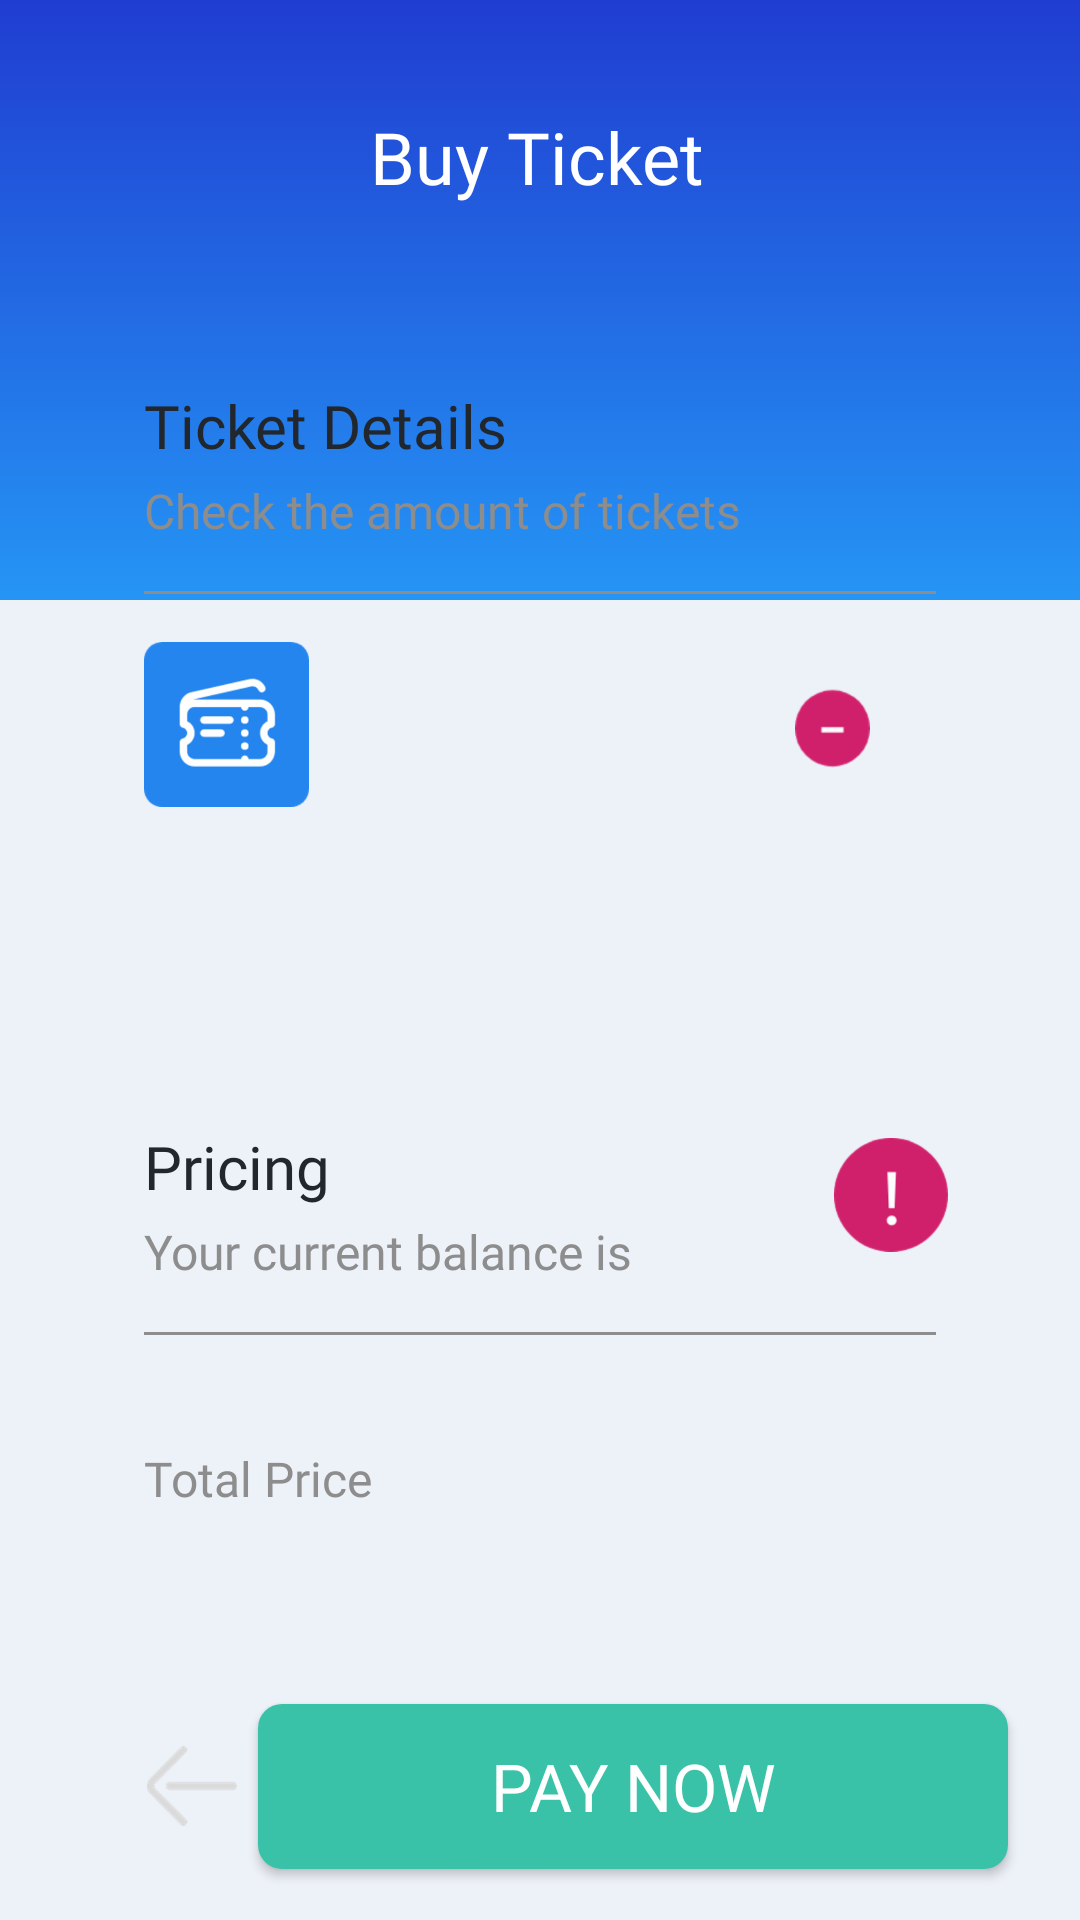

Android layout source for this screen:
<!-- AndroidManifest.xml: application theme AppTheme -->
<!-- res/layout/activity_ticket_checkout.xml -->
<?xml version="1.0" encoding="utf-8"?>
<android.support.constraint.ConstraintLayout xmlns:android="http://schemas.android.com/apk/res/android"
    xmlns:app="http://schemas.android.com/apk/res-auto"
    xmlns:tools="http://schemas.android.com/tools"
    android:layout_width="match_parent"
    android:layout_height="match_parent"
    tools:context=".TicketCheckoutAct"
    android:background="@color/bgPrimary">

    <View
        android:id="@+id/view2"
        android:layout_width="match_parent"
        android:layout_height="200dp"
        android:background="@drawable/bg_gradient_primary_blue"
        app:layout_constraintEnd_toEndOf="parent"
        app:layout_constraintStart_toStartOf="parent"
        app:layout_constraintTop_toTopOf="parent" />

    <TextView
        android:id="@+id/textView2"
        android:layout_width="wrap_content"
        android:layout_height="wrap_content"
        android:layout_marginStart="8dp"
        android:layout_marginTop="24dp"
        android:layout_marginEnd="8dp"
        android:layout_marginBottom="8dp"
        android:fontFamily="@font/mregular"
        android:text="Buy Ticket"
        android:textColor="#FFF"
        android:textSize="24sp"
        app:layout_constraintBottom_toBottomOf="@+id/view2"
        app:layout_constraintEnd_toEndOf="parent"
        app:layout_constraintHorizontal_bias="0.497"
        app:layout_constraintStart_toStartOf="parent"
        app:layout_constraintTop_toTopOf="parent"
        app:layout_constraintVertical_bias="0.089" />

    <LinearLayout
        android:id="@+id/linearLayout2"
        android:layout_width="match_parent"
        android:layout_height="wrap_content"
        android:layout_marginStart="24dp"
        android:layout_marginTop="30dp"
        android:layout_marginEnd="24dp"
        android:background="@drawable/bg_layout_white"
        android:orientation="vertical"
        android:paddingLeft="24dp"
        android:paddingTop="30dp"
        android:paddingRight="24dp"
        android:paddingBottom="30dp"
        app:layout_constraintEnd_toEndOf="parent"
        app:layout_constraintHorizontal_bias="0.0"
        app:layout_constraintStart_toStartOf="parent"
        app:layout_constraintTop_toBottomOf="@+id/textView2">

        <TextView

            android:layout_width="wrap_content"
            android:layout_height="wrap_content"
            android:fontFamily="@font/mregular"
            android:text="Ticket Details"
            android:textColor="@color/blackPrimary"
            android:textSize="20sp" />

        <TextView
            android:layout_width="wrap_content"
            android:layout_height="wrap_content"
            android:layout_marginTop="4dp"
            android:fontFamily="@font/mlight"
            android:text="Check the amount of tickets"
            android:textColor="@color/grayPrimary"
            android:textSize="16sp" />

        <View
            android:layout_width="match_parent"
            android:layout_height="1dp"
            android:layout_marginTop="16dp"
            android:layout_marginBottom="16dp"
            android:background="@color/grayPrimary" />

        <LinearLayout
            android:layout_width="match_parent"
            android:layout_height="wrap_content"
            android:layout_marginBottom="16dp"
            android:orientation="horizontal">

            <ImageView
                android:layout_width="55dp"
                android:layout_height="55dp"
                android:src="@drawable/ic_ticket_buy" />

            <LinearLayout
                android:layout_width="120dp"
                android:layout_height="wrap_content"
                android:layout_marginLeft="12dp"
                android:layout_marginTop="6dp"
                android:orientation="vertical">

                <TextView
                    android:id="@+id/nama_wisata"
                    android:layout_width="wrap_content"
                    android:layout_height="wrap_content"
                    android:fontFamily="@font/mregular"
                    android:textColor="@color/blackPrimary"
                    android:textSize="16sp" />

                <TextView
                    android:id="@+id/lokasi"
                    android:layout_width="wrap_content"
                    android:layout_height="wrap_content"
                    android:fontFamily="@font/mlight"
                    android:textColor="@color/grayPrimary"
                    android:textSize="12sp" />

            </LinearLayout>

            <LinearLayout
                android:layout_width="match_parent"
                android:layout_height="wrap_content"
                android:layout_marginLeft="30dp"
                android:layout_marginTop="10dp"
                android:orientation="horizontal">

                <Button
                    android:id="@+id/btnmines"
                    android:layout_width="25dp"
                    android:layout_height="35dp"
                    android:background="@drawable/btnmines" />

                <TextView
                    android:id="@+id/textjumlahtiket"
                    android:layout_width="wrap_content"
                    android:layout_height="wrap_content"
                    android:layout_marginLeft="12dp"
                    android:layout_marginRight="12dp"
                    android:fontFamily="@font/mregular"
                    android:text="1"
                    android:textColor="@color/blackPrimary"
                    android:textSize="18sp" />

                <Button
                    android:layout_marginTop="2dp"
                    android:id="@+id/btnplus"
                    android:layout_width="25dp"
                    android:layout_height="28dp"
                    android:background="@drawable/btnpls" />

            </LinearLayout>


        </LinearLayout>


        <TextView
            android:id="@+id/ketentuan"
            android:layout_width="wrap_content"
            android:layout_height="wrap_content"
            android:layout_marginTop="4dp"
            android:fontFamily="@font/mlight"
            android:lineSpacingExtra="8dp"
            android:textColor="@color/grayPrimary"
            android:textSize="18sp" />

    </LinearLayout>


    <LinearLayout

        android:id="@+id/linearLayout3"
        android:layout_width="match_parent"
        android:layout_height="wrap_content"
        android:layout_marginStart="24dp"
        android:layout_marginTop="16dp"
        android:layout_marginEnd="24dp"
        android:background="@drawable/bg_layout_white"
        android:orientation="vertical"
        android:paddingLeft="24dp"
        android:paddingTop="16dp"
        android:paddingRight="24dp"
        android:paddingBottom="16dp"
        app:layout_constraintEnd_toEndOf="parent"
        app:layout_constraintHorizontal_bias="0.0"
        app:layout_constraintStart_toStartOf="parent"
        app:layout_constraintTop_toBottomOf="@+id/linearLayout2">

        <TextView

            android:layout_width="wrap_content"
            android:layout_height="wrap_content"
            android:fontFamily="@font/mregular"
            android:text="Pricing"
            android:textColor="@color/blackPrimary"
            android:textSize="20sp" />

        <LinearLayout
            android:layout_width="match_parent"
            android:layout_height="wrap_content"
            android:orientation="horizontal">


            <TextView
                android:layout_width="wrap_content"
                android:layout_height="wrap_content"
                android:layout_marginTop="4dp"
                android:fontFamily="@font/mlight"
                android:text="Your current balance is "
                android:textColor="@color/grayPrimary"
                android:textSize="16sp" />

            <TextView
                android:id="@+id/textmybalance"
                android:layout_width="wrap_content"
                android:layout_height="wrap_content"
                android:layout_marginLeft="4dp"
                android:layout_marginTop="4dp"
                android:fontFamily="@font/mmedium"
                android:textColor="@color/bluePrimary"
                android:textSize="16sp" />
        </LinearLayout>

        <View
            android:layout_width="match_parent"
            android:layout_height="1dp"
            android:layout_marginTop="16dp"
            android:layout_marginBottom="16dp"
            android:background="@color/grayPrimary" />

        <LinearLayout
            android:layout_width="match_parent"
            android:layout_height="wrap_content"
            android:orientation="horizontal">


            <TextView

                android:layout_width="wrap_content"
                android:layout_height="wrap_content"
                android:layout_marginTop="4dp"
                android:fontFamily="@font/mlight"
                android:text="Total Price "
                android:textColor="@color/grayPrimary"
                android:textSize="16sp" />

            <TextView
                android:id="@+id/texttotalharga"
                android:layout_width="wrap_content"
                android:layout_height="wrap_content"
                android:layout_marginLeft="50dp"
                android:layout_marginTop="8dp"
                android:fontFamily="@font/mmedium"
                android:textAlignment="center"
                android:textColor="@color/greenPrimary"
                android:textSize="32sp" />
        </LinearLayout>

    </LinearLayout>

    <Button
        android:id="@+id/button_buy_ticket"
        android:layout_width="250dp"
        android:layout_height="55dp"
        android:layout_marginStart="8dp"
        android:layout_marginTop="40dp"
        android:layout_marginEnd="24dp"
        android:background="@drawable/bg_btn_green_primary"
        android:fontFamily="@font/mmedium"
        android:text="Pay Now"
        android:textColor="#FFF"
        android:textSize="22sp"
        app:layout_constraintEnd_toEndOf="parent"
        app:layout_constraintHorizontal_bias="1.0"
        app:layout_constraintStart_toEndOf="@+id/btn_back"
        app:layout_constraintTop_toBottomOf="@+id/linearLayout3" />

    <LinearLayout
        android:id="@+id/btn_back"
        android:layout_width="80dp"
        android:layout_height="55dp"
        android:layout_marginStart="24dp"
        android:layout_marginTop="40dp"
        android:background="@drawable/bg_layout_white"
        android:gravity="center"
        android:orientation="vertical"
        app:layout_constraintStart_toStartOf="parent"
        app:layout_constraintTop_toBottomOf="@+id/linearLayout3">

        <ImageView
            android:layout_width="30dp"
            android:layout_height="28dp"
            android:src="@drawable/ic_back" />

    </LinearLayout>

    <ImageView
        android:id="@+id/notice_uang"
        android:layout_width="38dp"
        android:layout_height="38dp"
        android:layout_marginTop="20dp"
        android:layout_marginEnd="44dp"
        android:src="@drawable/icon_tidak_cukup_uang"
        app:layout_constraintEnd_toEndOf="parent"
        app:layout_constraintTop_toTopOf="@+id/linearLayout3" />
</android.support.constraint.ConstraintLayout>
<!-- resources referenced by this layout -->
<resources>
  <color name="bgPrimary">#EDF1F8</color>
  <color name="blackPrimary">#21272C</color>
  <color name="bluePrimary">#203DD1</color>
  <color name="grayPrimary">#8D8D8D</color>
  <color name="greenPrimary">#3AC2A9</color>
  <!-- drawable bg_btn_green_primary (drawable) -->
  <?xml version="1.0" encoding="utf-8"?>
  <shape xmlns:android="http://schemas.android.com/apk/res/android">
  
      <solid
          android:color="@color/greenPrimary"/>
  
      <corners
          android:radius="8dp"/>
  
  
  </shape>
  <!-- drawable bg_gradient_primary_blue (drawable-v24) -->
  <?xml version="1.0" encoding="utf-8"?>
  <shape xmlns:android="http://schemas.android.com/apk/res/android">
  
      <gradient
          android:startColor="#203DD1"
          android:endColor="#2595F5"
          android:angle="-90"
          />
  </shape>
  <!-- drawable btnmines: png bitmap (drawable-hdpi, 1802 bytes) -->
  <!-- drawable btnpls: png bitmap (drawable-hdpi, 1989 bytes) -->
  <!-- drawable ic_back: png bitmap (drawable-hdpi, 1386 bytes) -->
  <!-- drawable ic_ticket_buy: png bitmap (drawable-hdpi, 5030 bytes) -->
  <!-- drawable icon_tidak_cukup_uang: png bitmap (drawable-hdpi, 3311 bytes) -->
  <style name="AppTheme" parent="Theme.AppCompat.Light.NoActionBar">
          
          <item name="colorPrimary">@color/colorPrimary</item>
          <item name="colorPrimaryDark">@color/colorPrimaryDark</item>
          <item name="colorAccent">@color/colorAccent</item>
      </style>
  <color name="colorPrimary">#008577</color>
  <color name="colorPrimaryDark">#203DD1</color>
  <color name="colorAccent">#D81B60</color>
</resources>
